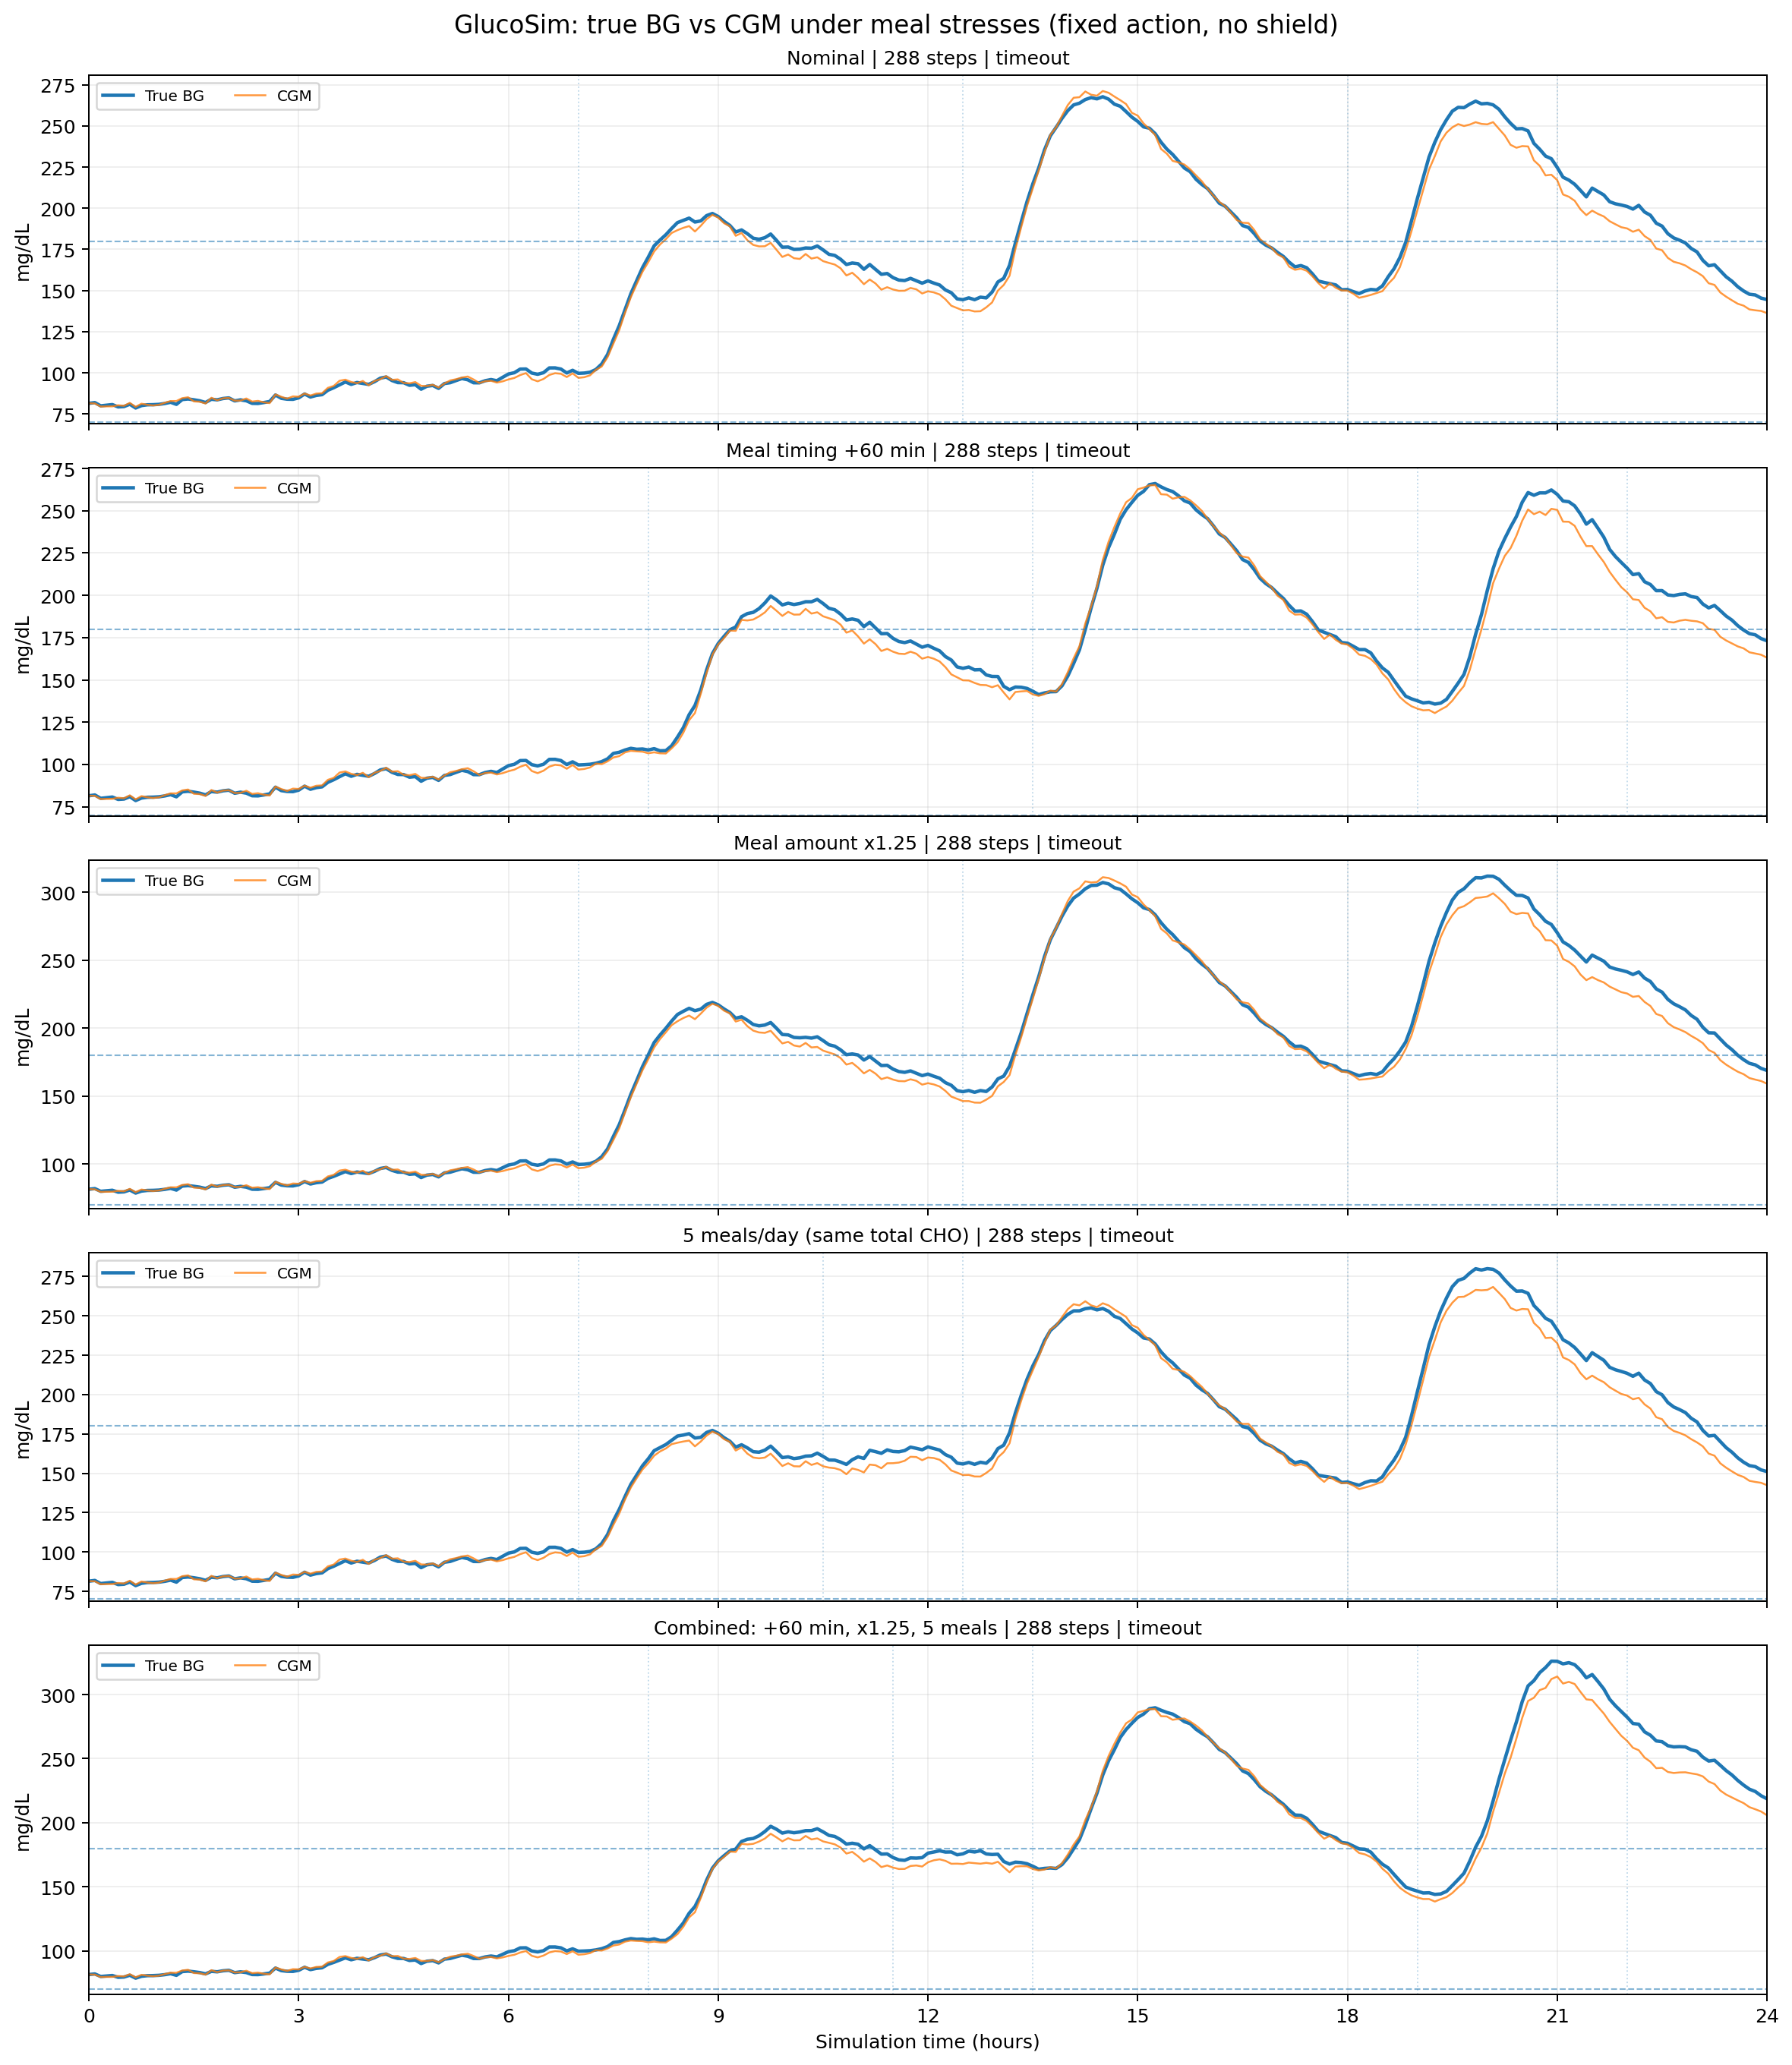

Data behind this chart, as committed beside it:
scenario, time_hours, true_bg_mgdl, cgm_mgdl
Nominal, 0.0, 81.46, 81.5
Nominal, 0.08333, 81.93, 81.39
Nominal, 0.1667, 79.94, 79.5
Nominal, 0.25, 80.3, 79.62
Nominal, 0.3333, 80.71, 79.62
Nominal, 0.4167, 79.29, 80.3
Nominal, 0.5, 79.51, 79.96
Nominal, 0.5833, 80.9, 81.73
Nominal, 0.6667, 78.63, 79.31
Nominal, 0.75, 80.09, 81.25
Nominal, 0.8333, 80.57, 80.58
Nominal, 0.9167, 80.64, 80.15
Nominal, 1.0, 80.84, 80.54
Nominal, 1.083, 81.37, 81.8
Nominal, 1.167, 82.11, 82.86
Nominal, 1.25, 80.83, 82.87
Nominal, 1.333, 83.77, 84.6
Nominal, 1.417, 84.12, 85.16
Nominal, 1.5, 83.61, 82.63
Nominal, 1.583, 83, 82.45
Nominal, 1.667, 81.98, 81.36
Nominal, 1.75, 83.95, 84.85
Nominal, 1.833, 83.59, 83.33
Nominal, 1.917, 84.39, 84.53
Nominal, 2.0, 84.76, 84.75
Nominal, 2.083, 82.95, 83.08
Nominal, 2.167, 83.58, 83.17
Nominal, 2.25, 83.01, 84.42
Nominal, 2.333, 81.46, 82.55
Nominal, 2.417, 81.39, 82.96
Nominal, 2.5, 81.94, 82.09
Nominal, 2.583, 82.58, 81.58
Nominal, 2.667, 86.54, 86.87
Nominal, 2.75, 84.51, 85.45
Nominal, 2.833, 83.99, 84.31
Nominal, 2.917, 83.9, 85.68
Nominal, 3.0, 84.81, 85.47
Nominal, 3.083, 87.15, 87.41
Nominal, 3.167, 85.31, 86.21
Nominal, 3.25, 86.26, 87.38
Nominal, 3.333, 86.74, 87.59
Nominal, 3.417, 89.42, 90.89
Nominal, 3.5, 90.95, 92.02
Nominal, 3.583, 92.74, 95.18
Nominal, 3.667, 94.47, 95.85
Nominal, 3.75, 92.99, 94.43
Nominal, 3.833, 94.13, 93.67
Nominal, 3.917, 93.57, 95.04
Nominal, 4.0, 92.97, 92.42
Nominal, 4.083, 94.62, 95.05
Nominal, 4.167, 96.75, 96.13
Nominal, 4.25, 97.47, 97.98
Nominal, 4.333, 95.33, 95.72
Nominal, 4.417, 94.05, 95.99
Nominal, 4.5, 94, 93.88
Nominal, 4.583, 92.43, 93.61
Nominal, 4.667, 92.8, 94.38
Nominal, 4.75, 90.04, 92.09
Nominal, 4.833, 91.86, 91.99
Nominal, 4.917, 92.32, 92.71
... 1,385 more rows
